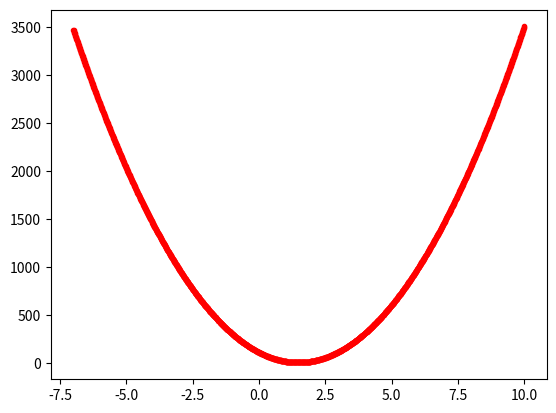

Generate this figure with matplotlib: (Note: this script raises an exception after producing the figure.)
import sys,time,json,math,random
import matplotlib.pyplot as plt
import numpy as np

# Example Run
# python .\Analysis\plotChart1.py .\GraphData\chart_paper_1.json

data = -1
outFileName = -1

def calculateOptimalB():
	Qs = [3.07, 4.43, 5.58, 6.91]
	ds = [1.2, 1.8, 2.4, 3.0]
	Bs = []
	errors = []

	min_B = -1
	min_error = 100000

	for B in np.arange(-7, 10, 0.01):
		error = 0
		for x in range(0, 4):
			experimentalValue = Qs[x]
			teoricalValue = B * math.pow(ds[x],3/2)
			error += math.pow((experimentalValue-teoricalValue),2)
		Bs.append(B)
		errors.append(error)
		if(error < min_error):
			min_error = error
			min_B = B

	print(min_B, min_error)
	plt.plot(Bs, errors,'r.-')
	plt.grid(b=True, which='both', axis='both')
	plt.ylabel('Error')
	plt.xlabel('B')
	plt.show()

	return

if __name__ == "__main__":
	calculateOptimalB()